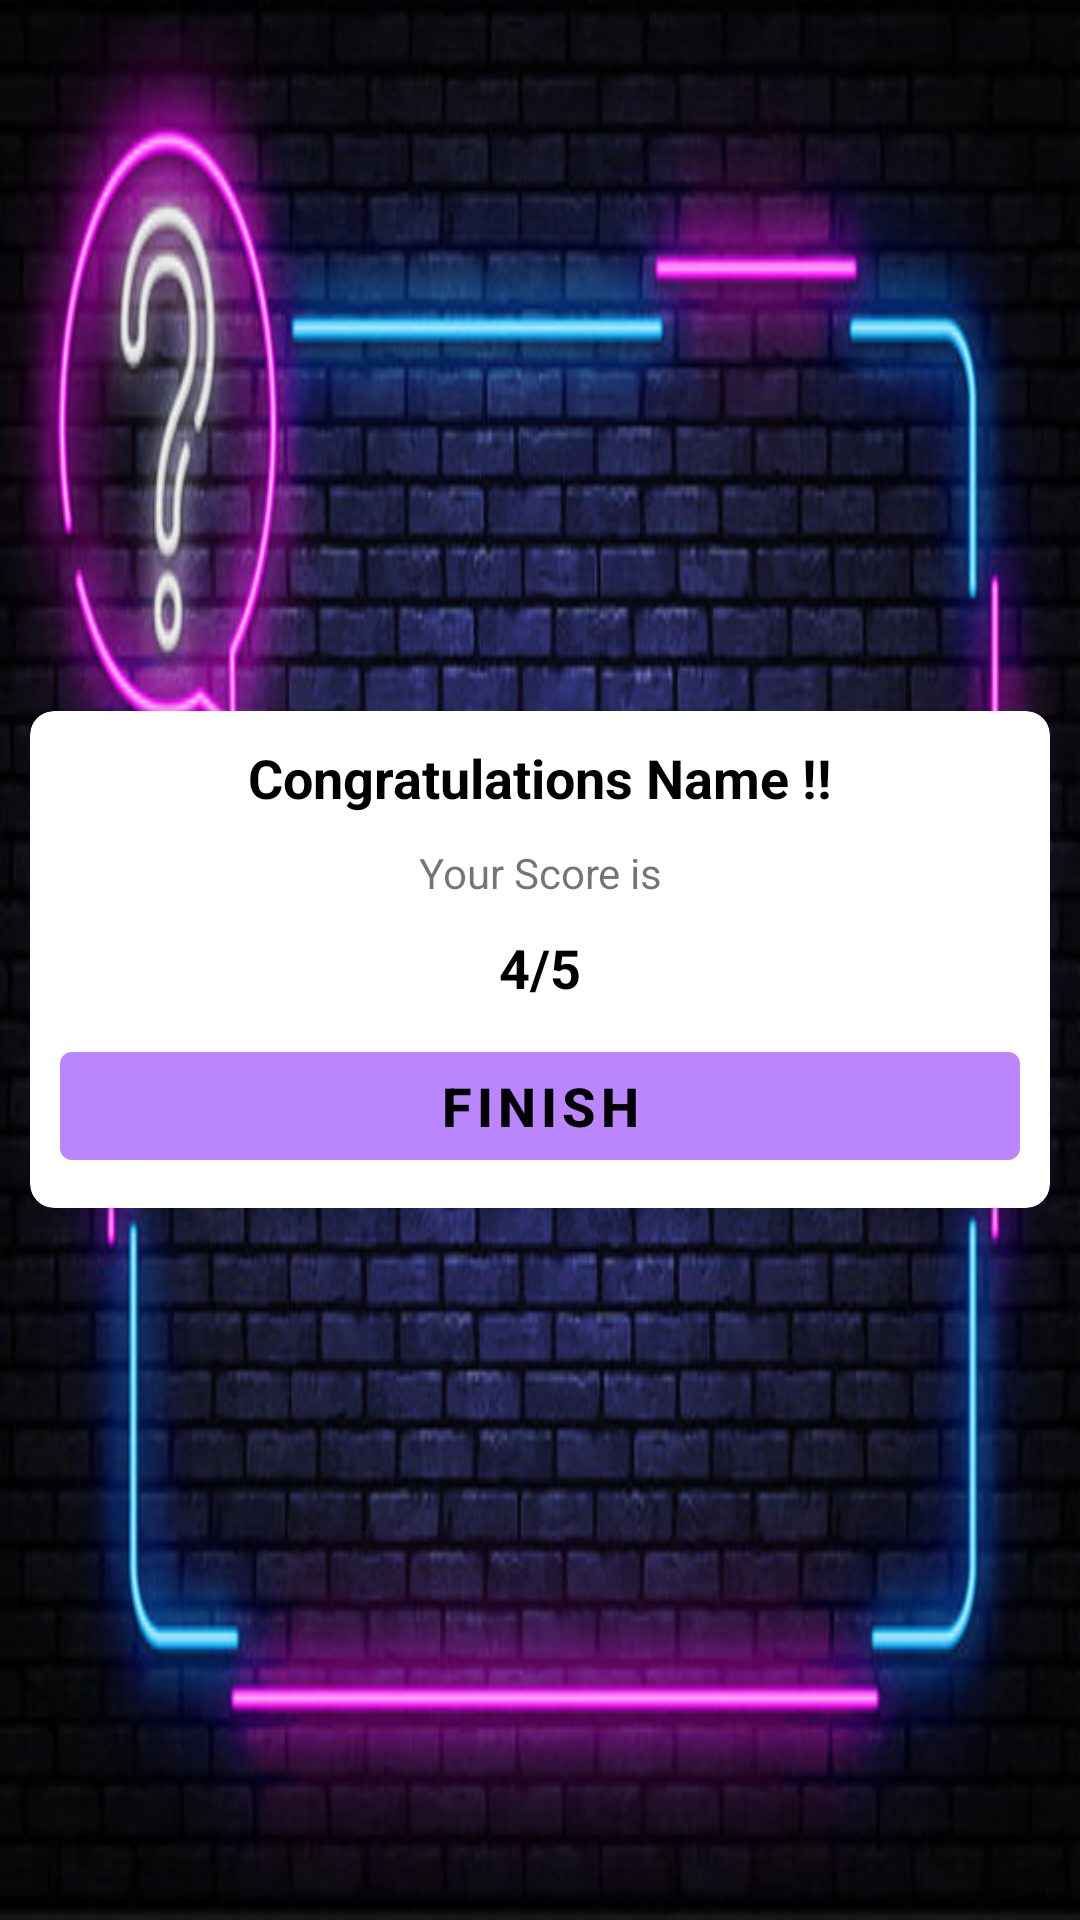

Write the Android layout XML for this screen, with the resource values it uses.
<!-- AndroidManifest.xml: application theme Theme.QuizApp -->
<!-- res/layout/activity_result.xml -->
<?xml version="1.0" encoding="utf-8"?>
<LinearLayout xmlns:android="http://schemas.android.com/apk/res/android"
    xmlns:app="http://schemas.android.com/apk/res-auto"
    xmlns:tools="http://schemas.android.com/tools"
    android:layout_width="match_parent"
    android:layout_height="match_parent"
    android:gravity="center"
    android:orientation="horizontal"
    android:background="@drawable/img"
    android:padding="10dp"
    tools:context=".Result">
    <androidx.cardview.widget.CardView
        android:layout_width="match_parent"
        android:padding="10dp"
        app:cardElevation="5dp"
        app:cardCornerRadius="8dp"
        android:layout_height="wrap_content">
        <LinearLayout
            android:layout_width="match_parent"
            android:orientation="vertical"
            android:gravity="center"
            android:padding="10dp"
            android:layout_height="wrap_content">
            <TextView
                android:id="@+id/congo"
                android:gravity="center"
                android:textSize="18sp"
                android:textStyle="bold"
                android:textColor="@color/black"
                android:text="Congratulations Name !!"
                android:layout_width="match_parent"
                android:layout_height="wrap_content"/>
            <TextView
                android:layout_width="match_parent"
                android:layout_height="wrap_content"
                android:text="Your Score is"
                android:layout_marginTop="10dp"
                android:gravity="center"
                android:textSize="14sp"/>
            <TextView
                android:id="@+id/Score"
                android:layout_width="match_parent"
                android:layout_height="wrap_content"
                android:text="4/5"
                android:layout_marginTop="10dp"
                android:gravity="center"
                android:textStyle="bold"
                android:textColor="@color/black"
                android:textSize="18sp"/>
            <Button
                android:id="@+id/button"
                android:layout_width="match_parent"
                android:layout_height="wrap_content"
                android:textStyle="bold"
                android:textSize="18sp"
                android:layout_marginTop="10dp"
                android:text="FINISH"/>

        </LinearLayout>
    </androidx.cardview.widget.CardView>

</LinearLayout>
<!-- resources referenced by this layout -->
<resources>
  <color name="black">#FF000000</color>
  <!-- drawable img: png bitmap (drawable-v24, 392515 bytes) -->
  <style name="Theme.QuizApp" parent="Theme.MaterialComponents.DayNight.DarkActionBar">
          
          <item name="colorPrimary">@color/purple_200</item>
          <item name="colorPrimaryVariant">@color/purple_700</item>
          <item name="colorOnPrimary">@color/black</item>
          
          <item name="colorSecondary">@color/teal_200</item>
          <item name="colorSecondaryVariant">@color/teal_200</item>
          <item name="colorOnSecondary">@color/black</item>
          
          <item name="android:statusBarColor" tools:targetApi="l">?attr/colorPrimaryVariant</item>
          
      </style>
  <color name="purple_200">#FFBB86FC</color>
  <color name="purple_700">#FF3700B3</color>
  <color name="teal_200">#FF03DAC5</color>
</resources>
